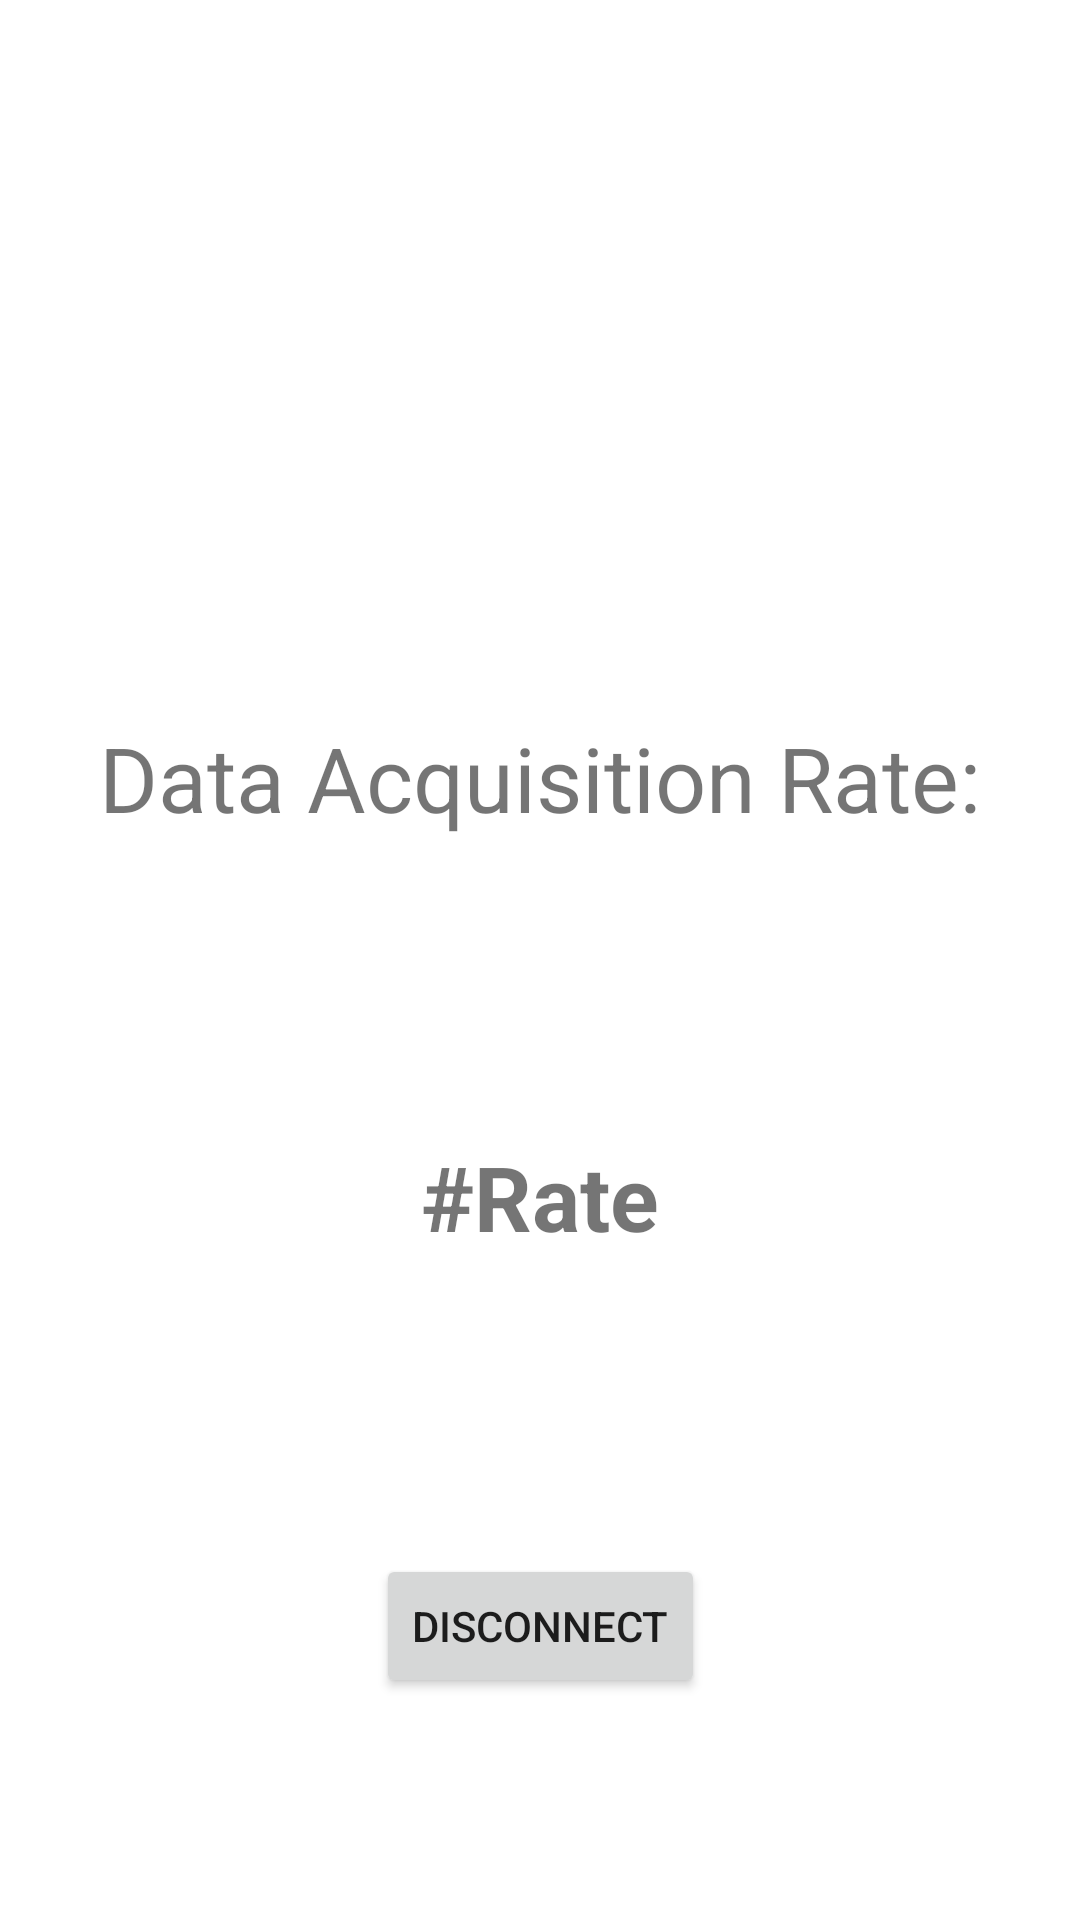

Layout XML and referenced resources for this Android screen:
<!-- AndroidManifest.xml: application theme Theme.CogntivClientV2 -->
<!-- res/layout/activity_connected.xml -->
<?xml version="1.0" encoding="utf-8"?>
<androidx.constraintlayout.widget.ConstraintLayout xmlns:android="http://schemas.android.com/apk/res/android"
    xmlns:app="http://schemas.android.com/apk/res-auto"
    xmlns:tools="http://schemas.android.com/tools"
    android:layout_width="match_parent"
    android:layout_height="match_parent"
    tools:context=".ConnectedActivity">

    <Button
        android:id="@+id/disconnectBtn"
        android:layout_width="wrap_content"
        android:layout_height="wrap_content"
        android:text="Disconnect"
        app:layout_constraintBottom_toBottomOf="parent"
        app:layout_constraintEnd_toEndOf="parent"
        app:layout_constraintHorizontal_bias="0.501"
        app:layout_constraintStart_toStartOf="parent"
        app:layout_constraintTop_toTopOf="parent"
        app:layout_constraintVertical_bias="0.875" />

    <TextView
        android:id="@+id/recvRateTxt"
        android:layout_width="wrap_content"
        android:layout_height="wrap_content"
        android:text="Data Acquisition Rate:"
        android:textSize="30sp"
        app:layout_constraintBottom_toTopOf="@+id/disconnectBtn"
        app:layout_constraintEnd_toEndOf="parent"
        app:layout_constraintStart_toStartOf="parent"
        app:layout_constraintTop_toTopOf="parent" />

    <TextView
        android:id="@+id/rateTxt"
        android:layout_width="wrap_content"
        android:layout_height="wrap_content"
        android:textSize="30sp"
        android:textStyle="bold"
        android:text="#Rate"
        app:layout_constraintBottom_toTopOf="@+id/disconnectBtn"
        app:layout_constraintEnd_toEndOf="parent"
        app:layout_constraintStart_toStartOf="parent"
        app:layout_constraintTop_toBottomOf="@+id/recvRateTxt" />
</androidx.constraintlayout.widget.ConstraintLayout>
<!-- resources referenced by this layout -->
<resources>
  <style name="Theme.CogntivClientV2" parent="Theme.MaterialComponents.DayNight.DarkActionBar">
          
          <item name="colorPrimary">@color/purple_500</item>
          <item name="colorPrimaryVariant">@color/purple_700</item>
          <item name="colorOnPrimary">@color/white</item>
          
          <item name="colorSecondary">@color/teal_200</item>
          <item name="colorSecondaryVariant">@color/teal_700</item>
          <item name="colorOnSecondary">@color/black</item>
          
          <item name="android:statusBarColor">?attr/colorPrimaryVariant</item>
          
      </style>
  <!-- not gathered from this repository: default colours our renderer supplied (Android Studio template values) -->
  <color name="purple_500">#FF6200EE</color>
  <color name="purple_700">#FF3700B3</color>
  <color name="teal_200">#FF03DAC5</color>
  <color name="teal_700">#FF018786</color>
  <color name="black">#FF000000</color>
  <color name="white">#FFFFFFFF</color>
</resources>
